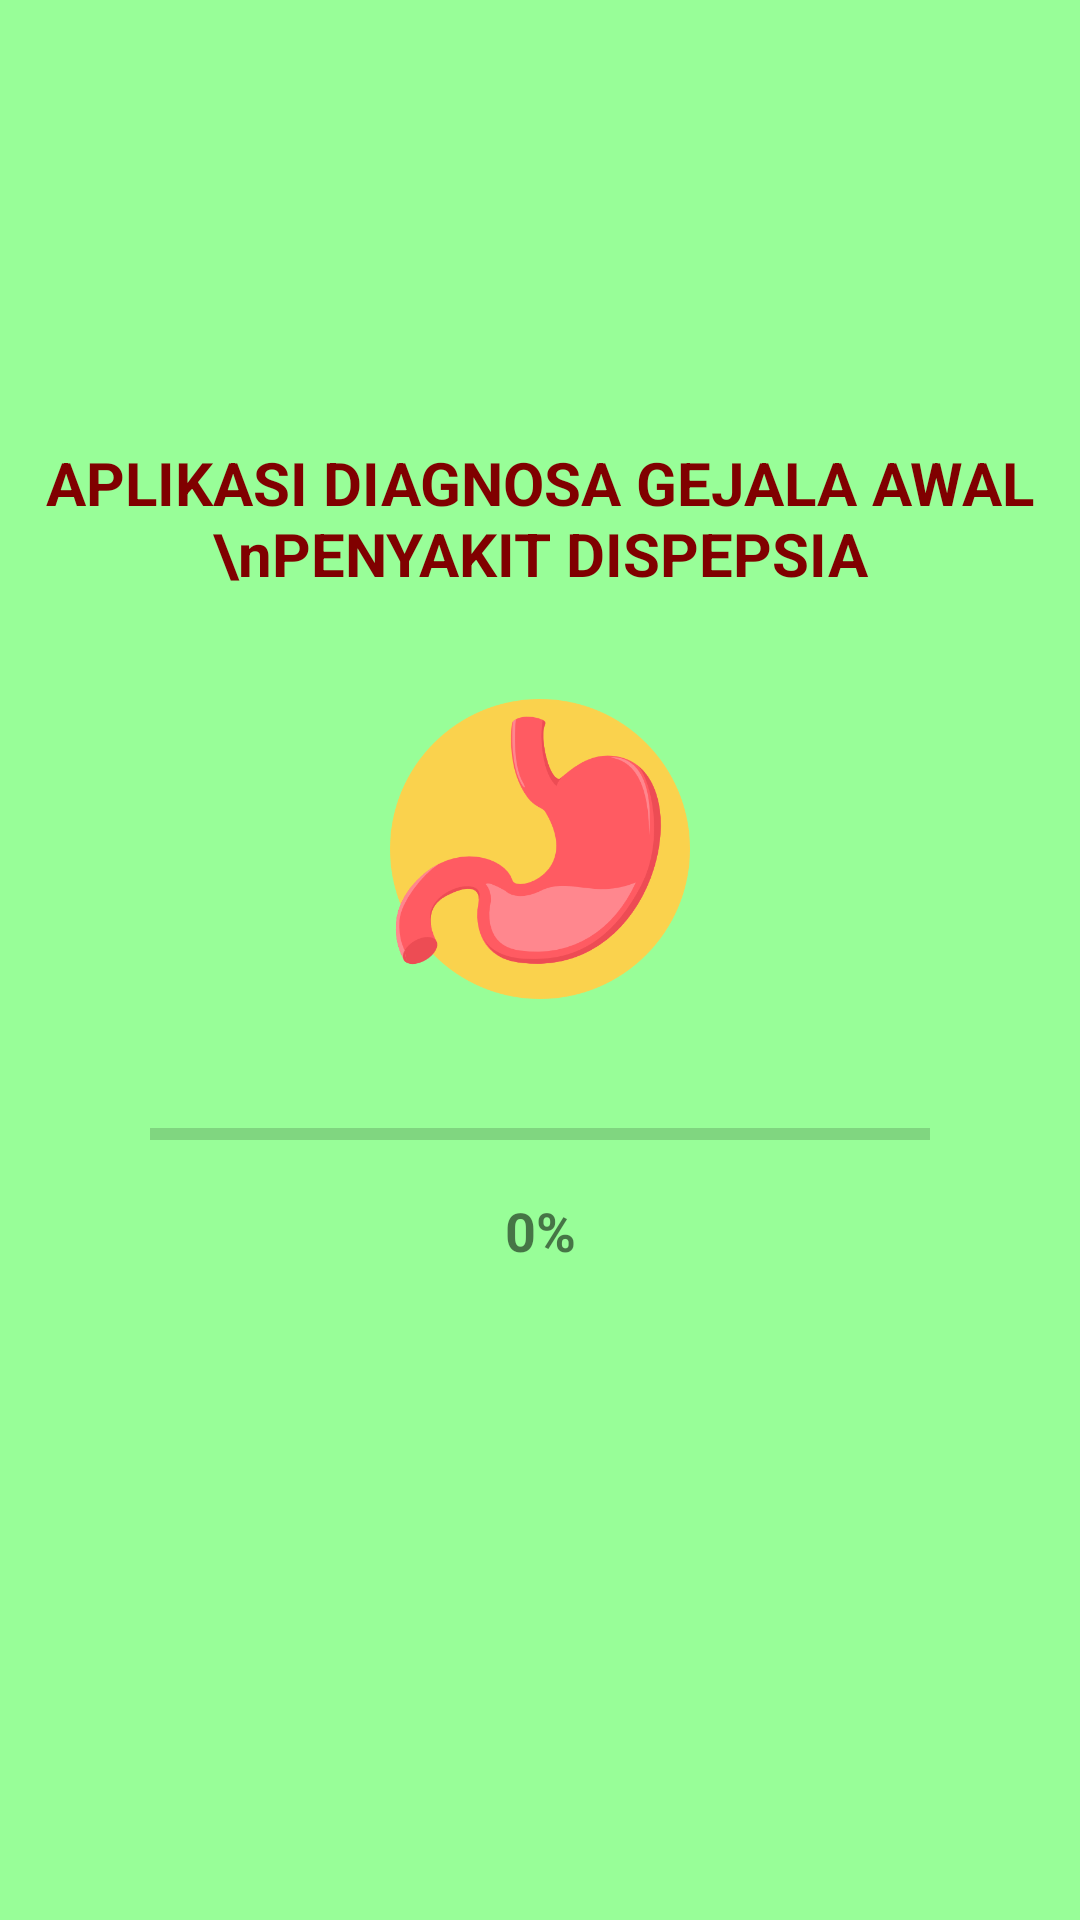

Android layout source for this screen:
<!-- AndroidManifest.xml: application theme AppTheme -->
<!-- res/layout/activity_splash_screen.xml -->
<?xml version="1.0" encoding="utf-8"?>
<RelativeLayout xmlns:android="http://schemas.android.com/apk/res/android"
    xmlns:app="http://schemas.android.com/apk/res-auto"
    xmlns:tools="http://schemas.android.com/tools"
    android:layout_width="match_parent"
    android:layout_height="match_parent"
    tools:context=".Activities.SplashScreen"
    android:background="@drawable/greenscreen">

    <LinearLayout
        android:layout_width="match_parent"
        android:layout_height="wrap_content"
        android:orientation="vertical"
        android:gravity="center"
        android:layout_centerVertical="true">

    <TextView
        android:layout_width="match_parent"
        android:layout_height="wrap_content"
        android:text="APLIKASI DIAGNOSA GEJALA AWAL \nPENYAKIT DISPEPSIA"
        android:textAlignment="center"
        android:textColor="#800000"
        android:layout_marginTop="50sp"
        android:textSize="20sp"
        android:textStyle="bold" />

    <ImageView
        android:layout_width="100dp"
        android:layout_height="100dp"
        android:src="@drawable/logo"
        android:layout_marginTop="35dp"
        android:layout_gravity="center"/>

        <ProgressBar
            android:id="@+id/progress"
            android:layout_marginTop="25dp"
            style="?android:attr/progressBarStyleHorizontal"
            android:layout_width="match_parent"
            android:padding="50dp"
            android:layout_height="40dp"
            android:max="100"/>

        <TextView
            android:id="@+id/persentase"
            android:layout_width="match_parent"
            android:layout_height="wrap_content"
            android:gravity="center"
            android:text="0%"
            android:textSize="18sp"
            android:textStyle="bold"/>

    <LinearLayout
        android:layout_width="match_parent"
        android:layout_height="wrap_content"
        android:layout_marginTop="70dp"
        android:layout_marginBottom="50dp"
        android:gravity="center">
    </LinearLayout>

    </LinearLayout>
</RelativeLayout>
<!-- resources referenced by this layout -->
<resources>
  <!-- drawable greenscreen: jpg bitmap (drawable, 137093 bytes) -->
  <!-- drawable logo: png bitmap (drawable, 24900 bytes) -->
  <style name="AppTheme" parent="Theme.AppCompat.Light.DarkActionBar">
          <item name="colorPrimary">@color/colorPrimary</item>
          <item name="colorPrimaryDark">@color/colorPrimaryDark</item>
          <item name="colorAccent">@color/colorAccent</item>
      </style>
  <color name="colorPrimary">#FFFFFF</color>
  <color name="colorPrimaryDark">#000</color>
  <color name="colorAccent">#11CFC5</color>
</resources>
